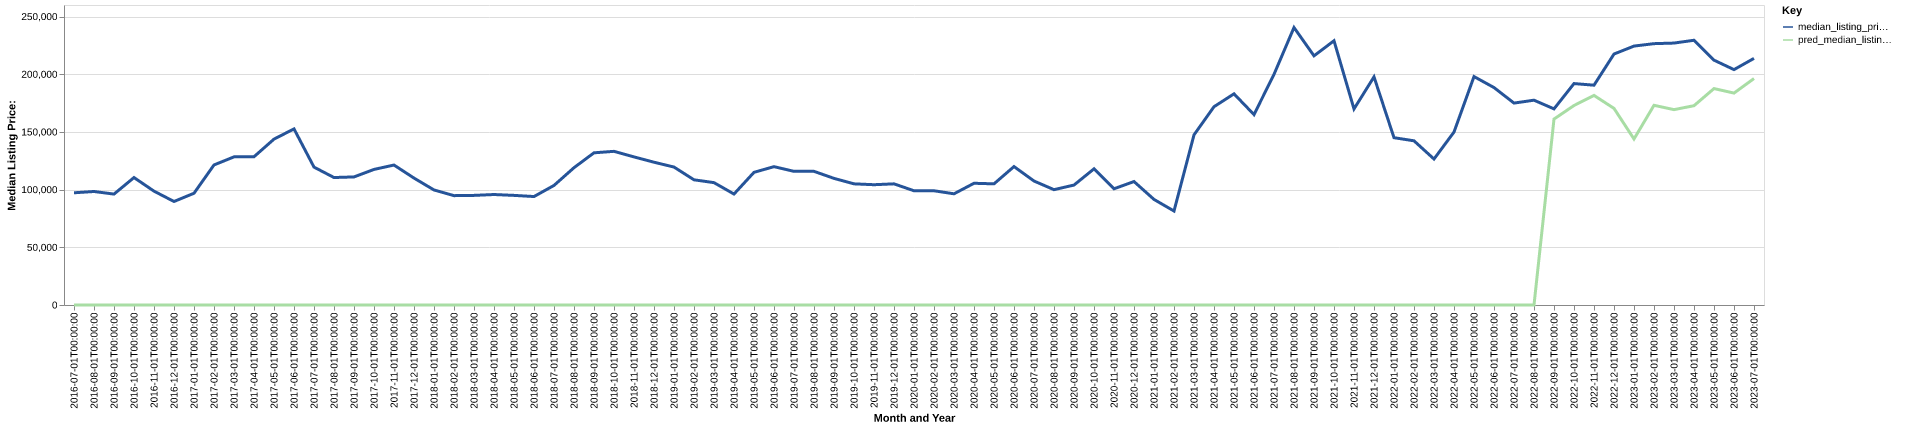

Source data for this figure (header and first rows):
date, time_idx, median_listing_price, thirty_year_interest_rate_five, month, county_name, active_listing_count, median_days_on_market, pred_median_listing_price, month_year
2016-07-01, 0, 97250, 3.72, 7, garvin, ok, 74.0, 93.0, 0, Jul-2016
2016-08-01, 1, 98375, 3.73, 8, garvin, ok, 75.0, 87.0, 0, Aug-2016
2016-09-01, 2, 96125, 3.66, 9, garvin, ok, 78.0, 86.0, 0, Sep-2016
2016-10-01, 3, 110450, 3.64, 10, garvin, ok, 63.0, 93.0, 0, Oct-2016
2016-11-01, 4, 98675, 3.66, 11, garvin, ok, 59.0, 92.0, 0, Nov-2016
2016-12-01, 5, 89700, 3.48, 12, garvin, ok, 55.0, 116.0, 0, Dec-2016
2017-01-01, 6, 96850, 3.45, 1, garvin, ok, 46.0, 130.0, 0, Jan-2017
2017-02-01, 7, 121375, 3.5, 2, garvin, ok, 50.0, 106.0, 0, Feb-2017
2017-03-01, 8, 128375, 3.52, 3, garvin, ok, 58.0, 52.0, 0, Mar-2017
2017-04-01, 9, 128500, 4.03, 4, garvin, ok, 63.0, 68.0, 0, Apr-2017
2017-05-01, 10, 143750, 4.32, 5, garvin, ok, 71.0, 63.0, 0, May-2017
2017-06-01, 11, 152625, 4.2, 6, garvin, ok, 77.0, 67.0, 0, Jun-2017
2017-07-01, 12, 119500, 4.19, 7, garvin, ok, 103.0, 57.0, 0, Jul-2017
2017-08-01, 13, 110475, 4.3, 8, garvin, ok, 123.0, 57.0, 0, Aug-2017
2017-09-01, 14, 111000, 4.1, 9, garvin, ok, 125.0, 78.0, 0, Sep-2017
2017-10-01, 15, 117500, 4.05, 10, garvin, ok, 110.0, 88.0, 0, Oct-2017
2017-11-01, 16, 121300, 3.94, 11, garvin, ok, 113.0, 96.0, 0, Nov-2017
2017-12-01, 17, 110000, 4.03, 12, garvin, ok, 109.0, 100.0, 0, Dec-2017
2018-01-01, 18, 99700, 3.93, 1, garvin, ok, 95.0, 101.0, 0, Jan-2018
2018-02-01, 19, 94775, 3.83, 2, garvin, ok, 93.0, 95.0, 0, Feb-2018
2018-03-01, 20, 95000, 3.94, 3, garvin, ok, 92.0, 71.0, 0, Mar-2018
2018-04-01, 21, 95750, 3.95, 4, garvin, ok, 89.0, 78.0, 0, Apr-2018
2018-05-01, 22, 95000, 3.99, 5, garvin, ok, 97.0, 92.0, 0, May-2018
2018-06-01, 23, 94000, 4.15, 6, garvin, ok, 105.0, 95.0, 0, Jun-2018
2018-07-01, 24, 103625, 4.4, 7, garvin, ok, 97.0, 77.0, 0, Jul-2018
2018-08-01, 25, 119000, 4.46, 8, garvin, ok, 98.0, 67.0, 0, Aug-2018
2018-09-01, 26, 131900, 4.58, 9, garvin, ok, 94.0, 67.0, 0, Sep-2018
2018-10-01, 27, 133175, 4.66, 10, garvin, ok, 100.0, 81.0, 0, Oct-2018
2018-11-01, 28, 128350, 4.62, 11, garvin, ok, 102.0, 90.0, 0, Nov-2018
2018-12-01, 29, 123750, 4.54, 12, garvin, ok, 95.0, 105.0, 0, Dec-2018
2019-01-01, 30, 119550, 4.6, 1, garvin, ok, 95.0, 93.0, 0, Jan-2019
2019-02-01, 31, 108500, 4.72, 2, garvin, ok, 98.0, 86.0, 0, Feb-2019
2019-03-01, 32, 106036, 4.9, 3, garvin, ok, 96.0, 77.0, 0, Mar-2019
2019-04-01, 33, 96161, 4.94, 4, garvin, ok, 92.0, 76.0, 0, Apr-2019
2019-05-01, 34, 114975, 4.75, 5, garvin, ok, 88.0, 88.0, 0, May-2019
2019-06-01, 35, 119900, 4.51, 6, garvin, ok, 93.0, 95.0, 0, Jun-2019
2019-07-01, 36, 115825, 4.41, 7, garvin, ok, 90.0, 99.0, 0, Jul-2019
2019-08-01, 37, 115836, 4.41, 8, garvin, ok, 93.0, 98.0, 0, Aug-2019
2019-09-01, 38, 109741, 4.2, 9, garvin, ok, 93.0, 85.0, 0, Sep-2019
2019-10-01, 39, 105000, 4.14, 10, garvin, ok, 96.0, 76.0, 0, Oct-2019
2019-11-01, 40, 104250, 3.84, 11, garvin, ok, 102.0, 73.0, 0, Nov-2019
2019-12-01, 41, 105000, 3.81, 12, garvin, ok, 97.0, 82.0, 0, Dec-2019
2020-01-01, 42, 99000, 3.75, 1, garvin, ok, 86.0, 93.0, 0, Jan-2020
2020-02-01, 43, 99000, 3.73, 2, garvin, ok, 82.0, 98.0, 0, Feb-2020
2020-03-01, 44, 96375, 3.78, 3, garvin, ok, 83.0, 76.0, 0, Mar-2020
2020-04-01, 45, 105500, 3.75, 4, garvin, ok, 72.0, 90.0, 0, Apr-2020
2020-05-01, 46, 105000, 3.74, 5, garvin, ok, 66.0, 88.0, 0, May-2020
2020-06-01, 47, 119975, 3.72, 6, garvin, ok, 61.0, 68.0, 0, Jun-2020
2020-07-01, 48, 107450, 3.49, 7, garvin, ok, 57.0, 57.0, 0, Jul-2020
2020-08-01, 49, 99950, 3.65, 8, garvin, ok, 70.0, 57.0, 0, Aug-2020
2020-09-01, 50, 103950, 3.33, 9, garvin, ok, 66.0, 59.0, 0, Sep-2020
2020-10-01, 51, 118000, 3.28, 10, garvin, ok, 68.0, 74.0, 0, Oct-2020
2020-11-01, 52, 100725, 3.21, 11, garvin, ok, 58.0, 75.0, 0, Nov-2020
2020-12-01, 53, 107000, 3.07, 12, garvin, ok, 58.0, 86.0, 0, Dec-2020
2021-01-01, 54, 91500, 2.99, 1, garvin, ok, 59.0, 77.0, 0, Jan-2021
2021-02-01, 55, 81450, 2.93, 2, garvin, ok, 41.0, 84.0, 0, Feb-2021
2021-03-01, 56, 147450, 2.88, 3, garvin, ok, 37.0, 73.0, 0, Mar-2021
2021-04-01, 57, 171850, 2.84, 4, garvin, ok, 39.0, 40.0, 0, Apr-2021
2021-05-01, 58, 183000, 2.71, 5, garvin, ok, 38.0, 51.0, 0, May-2021
2021-06-01, 59, 165000, 2.79, 6, garvin, ok, 55.0, 42.0, 0, Jun-2021
... 25 more rows
